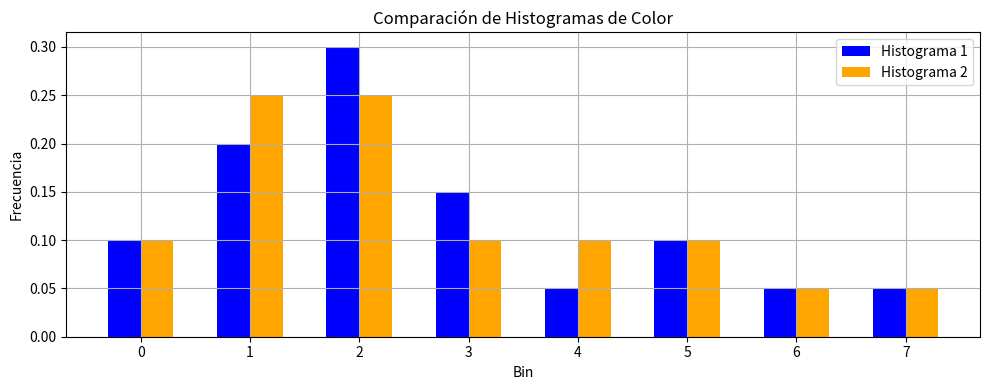
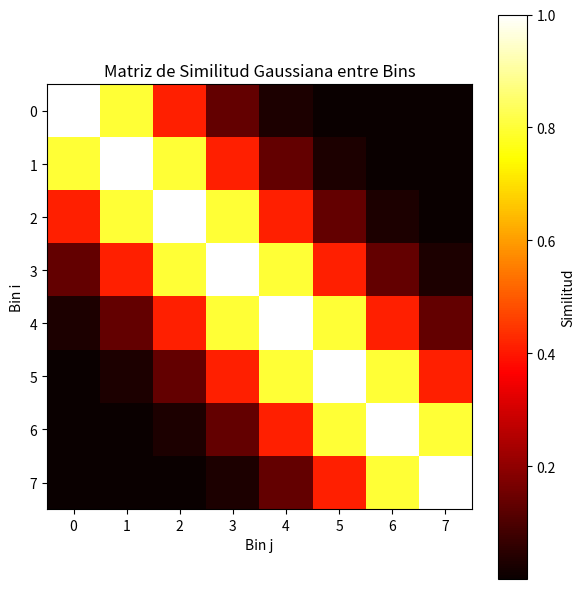
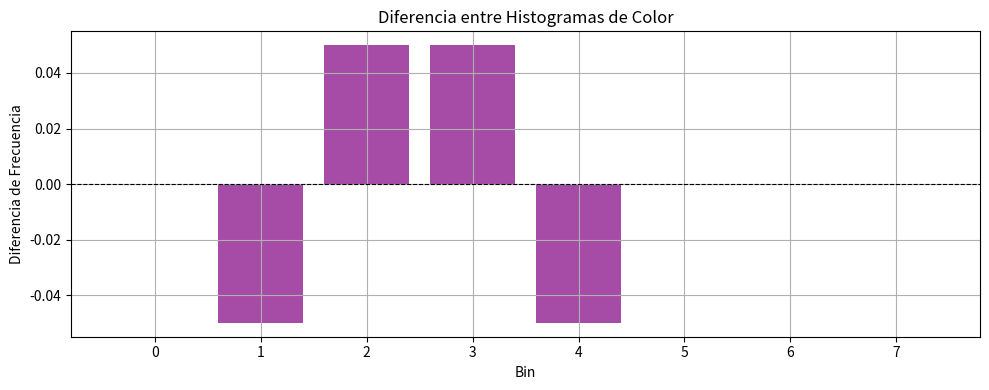

Reproduce these figures in Python, in order.
import numpy as np
import matplotlib.pyplot as plt
from scipy.spatial.distance import euclidean
from numpy.linalg import inv

# Simulación de dos histogramas de color (8 bins)
hist1 = np.array([0.1, 0.2, 0.3, 0.15, 0.05, 0.1, 0.05, 0.05])
hist2 = np.array([0.1, 0.25, 0.25, 0.1, 0.1, 0.1, 0.05, 0.05])

# Distancia Euclidiana
dist_euclid = euclidean(hist1, hist2)

# Función para crear una matriz de similitud gaussiana entre bins
def gaussian_similarity_matrix(n_bins, sigma=1.0):
    A = np.zeros((n_bins, n_bins))
    for i in range(n_bins):
        for j in range(n_bins):
            A[i, j] = np.exp(-((i - j) ** 2) / (2 * sigma ** 2))
    return A

# Matriz de similitud (entre bins cercanos hay más similitud)
A = gaussian_similarity_matrix(len(hist1), sigma=1.5)

# Distancia Cuadrática (forma cuadrática general)
diff = hist1 - hist2
dist_quadratic = diff.T @ A @ diff

# Resultados
print(f"Distancia Euclidiana: {dist_euclid:.4f}")
print(f"Distancia Cuadrática: {dist_quadratic:.6f}")

# Visualización de los histogramas
plt.figure(figsize=(10, 4))
plt.bar(np.arange(8) - 0.15, hist1, width=0.3, label='Histograma 1', color='blue')
plt.bar(np.arange(8) + 0.15, hist2, width=0.3, label='Histograma 2', color='orange')
plt.title("Comparación de Histogramas de Color")
plt.xlabel("Bin")
plt.ylabel("Frecuencia")
plt.legend()
plt.grid(True)
plt.tight_layout()
plt.show()
# Visualización de la matriz de similitud
plt.figure(figsize=(6, 6))
plt.imshow(A, cmap='hot', interpolation='nearest')
plt.title("Matriz de Similitud Gaussiana entre Bins")
plt.colorbar(label='Similitud')
plt.xlabel("Bin j")
plt.ylabel("Bin i")
plt.tight_layout()
plt.show()  
# Visualización de la diferencia entre histogramas
plt.figure(figsize=(10, 4))
plt.bar(np.arange(8), hist1 - hist2, color='purple', alpha=0.7)
plt.title("Diferencia entre Histogramas de Color")
plt.xlabel("Bin")
plt.ylabel("Diferencia de Frecuencia")
plt.axhline(0, color='black', linewidth=0.8, linestyle='--')
plt.grid(True)
plt.tight_layout()
plt.show()  
